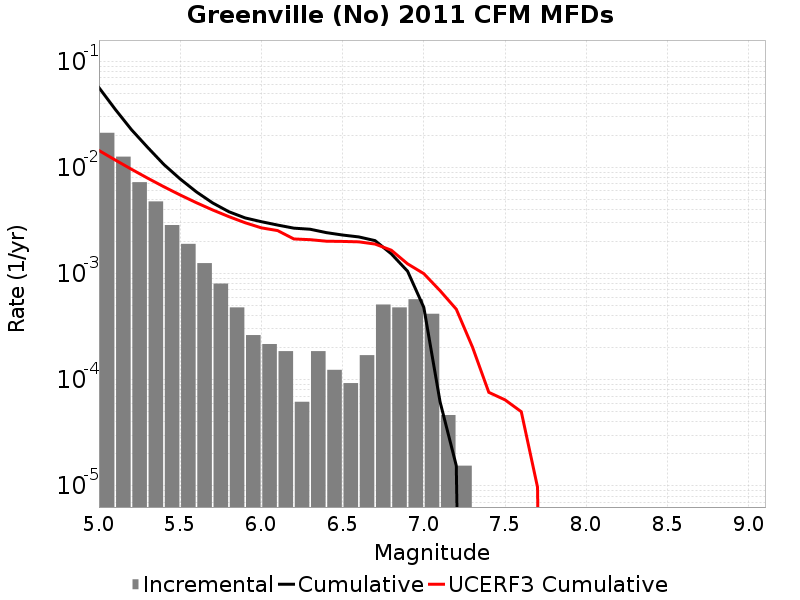

The file beside this chart, header and first rows:
Magnitude, Incremental Rate, Cumulative Rate, UCERF3 Cumulative Rate
5.05, 0.02119, 0.05652, 0.01444
5.15, 0.01263, 0.03532, 0.01175
5.25, 0.00726, 0.02269, 0.009616
5.35, 0.004783, 0.01543, 0.007919
5.45, 0.002864, 0.01065, 0.006571
5.55, 0.001904, 0.007786, 0.005501
5.65, 0.001254, 0.005882, 0.00465
5.75, 8.049444E-4, 0.004628, 0.003975
5.85, 4.798707E-4, 0.003823, 0.003438
5.95, 2.6315489E-4, 0.003344, 0.003012
6.05, 2.167158E-4, 0.00308, 0.002695
6.15, 1.857564E-4, 0.002864, 0.002541
6.25, 6.19188E-5, 0.002678, 0.002119
6.35, 1.857564E-4, 0.002616, 0.002086
6.45, 1.238376E-4, 0.00243, 0.002018
6.55, 9.28782E-5, 0.002306, 0.002008
6.65, 1.702767E-4, 0.002214, 0.00199
6.75, 5.108301E-4, 0.002043, 0.001897
6.85, 4.798707E-4, 0.001532, 0.00166
6.95, 5.727489E-4, 0.001053, 0.001235
7.05, 4.179519E-4, 4.798707E-4, 9.982423E-4
7.15, 4.64391E-5, 6.19188E-5, 6.8996625E-4
7.25, 1.54797E-5, 1.54797E-5, 4.6127423E-4
7.35, 0.0, 0.0, 2.0204736E-4
7.45, 0.0, 0.0, 7.6019285E-5
7.55, 0.0, 0.0, 6.4578635E-5
7.65, 0.0, 0.0, 4.991595E-5
7.75, 0.0, 0.0, 9.7324355E-6
7.85, 0.0, 0.0, 0.0
7.95, 0.0, 0.0, 0.0
8.05, 0.0, 0.0, 0.0
8.15, 0.0, 0.0, 0.0
8.25, 0.0, 0.0, 0.0
8.35, 0.0, 0.0, 0.0
8.45, 0.0, 0.0, 0.0
8.55, 0.0, 0.0, 0.0
8.65, 0.0, 0.0, 0.0
8.75, 0.0, 0.0, 0.0
8.85, 0.0, 0.0, 0.0
8.95, 0.0, 0.0, 0.0
9.05, 0.0, 0.0, 0.0
